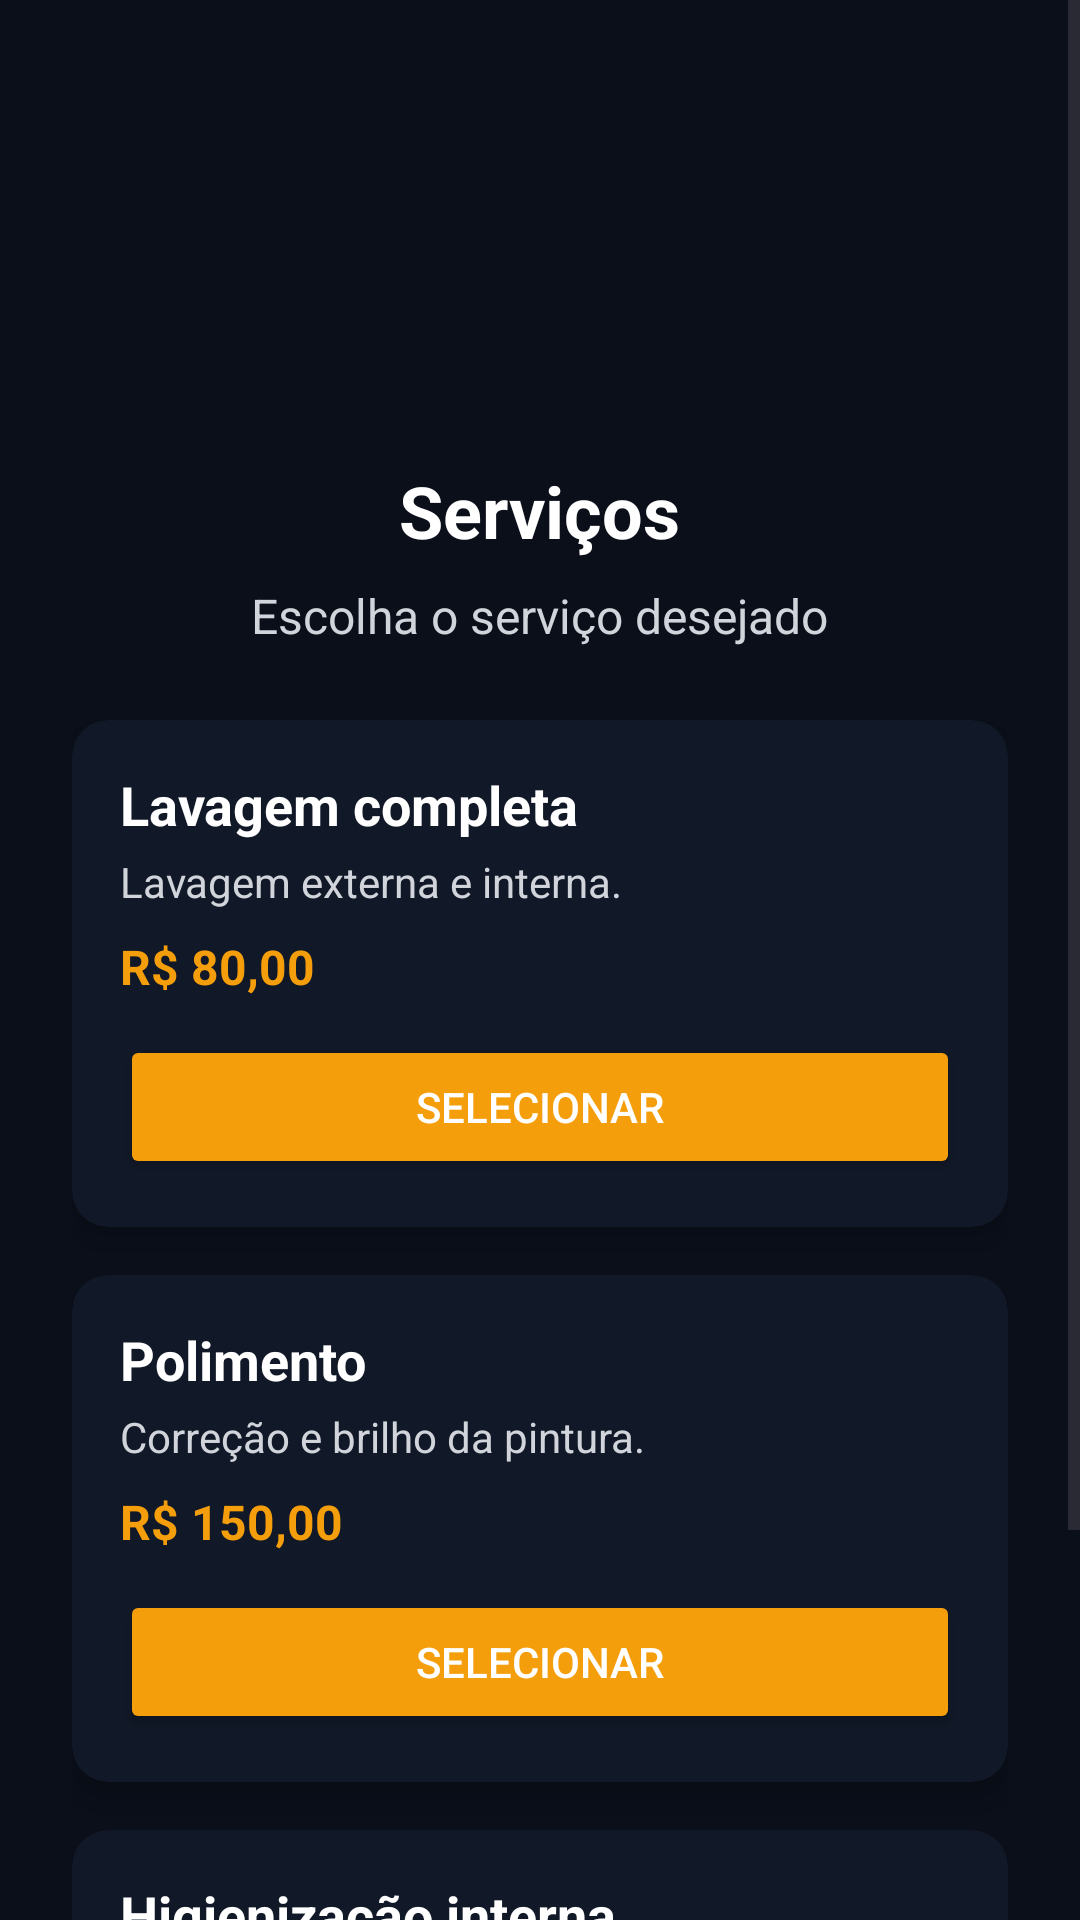

The Android layout XML behind this screen, and the referenced resources:
<!-- AndroidManifest.xml: application theme Theme.MarquesAutoDetail -->
<!-- res/layout/activity_servicos.xml -->
<?xml version="1.0" encoding="utf-8"?>
<ScrollView xmlns:android="http://schemas.android.com/apk/res/android"
    xmlns:app="http://schemas.android.com/apk/res-auto"
    xmlns:tools="http://schemas.android.com/tools"
    android:layout_width="match_parent"
    android:layout_height="match_parent"
    android:background="#0A0F1A">

    <LinearLayout
        android:layout_width="match_parent"
        android:layout_height="wrap_content"
        android:orientation="vertical"
        android:padding="24dp"
        tools:context=".ui.ServicosActivity">

        <ImageView
            android:id="@+id/imgLogoServicos"
            android:layout_width="90dp"
            android:layout_height="90dp"
            android:layout_gravity="center_horizontal"
            android:src="@mipmap/ic_launcher"
            android:contentDescription="@string/app_name"
            android:layout_marginTop="24dp" />

        <TextView
            android:id="@+id/txtTituloServicos"
            android:layout_width="wrap_content"
            android:layout_height="wrap_content"
            android:text="@string/services_title"
            android:textColor="#FFFFFF"
            android:textSize="24sp"
            android:textStyle="bold"
            android:layout_gravity="center_horizontal"
            android:layout_marginTop="16dp" />

        <TextView
            android:id="@+id/txtSubServicos"
            android:layout_width="wrap_content"
            android:layout_height="wrap_content"
            android:text="@string/services_subtitle"
            android:textColor="#D1D5DB"
            android:textSize="16sp"
            android:layout_gravity="center_horizontal"
            android:layout_marginTop="8dp"
            android:layout_marginBottom="24dp" />

        <androidx.cardview.widget.CardView
            android:layout_width="match_parent"
            android:layout_height="wrap_content"
            android:layout_marginBottom="16dp"
            app:cardCornerRadius="12dp"
            app:cardElevation="6dp"
            app:cardBackgroundColor="#111827">

            <LinearLayout
                android:layout_width="match_parent"
                android:layout_height="wrap_content"
                android:orientation="vertical"
                android:padding="16dp">

                <TextView
                    android:layout_width="wrap_content"
                    android:layout_height="wrap_content"
                    android:text="Lavagem completa"
                    android:textColor="#FFFFFF"
                    android:textSize="18sp"
                    android:textStyle="bold" />

                <TextView
                    android:layout_width="wrap_content"
                    android:layout_height="wrap_content"
                    android:text="Lavagem externa e interna."
                    android:textColor="#D1D5DB"
                    android:textSize="14sp"
                    android:layout_marginTop="4dp" />

                <TextView
                    android:layout_width="wrap_content"
                    android:layout_height="wrap_content"
                    android:text="R$ 80,00"
                    android:textColor="#F59E0B"
                    android:textSize="16sp"
                    android:textStyle="bold"
                    android:layout_marginTop="8dp" />

                <Button
                    android:layout_width="match_parent"
                    android:layout_height="wrap_content"
                    android:text="@string/service_select"
                    android:textColor="#FFFFFF"
                    android:backgroundTint="#F59E0B"
                    android:minHeight="48dp"
                    android:layout_marginTop="12dp" />
            </LinearLayout>
        </androidx.cardview.widget.CardView>

        <androidx.cardview.widget.CardView
            android:layout_width="match_parent"
            android:layout_height="wrap_content"
            android:layout_marginBottom="16dp"
            app:cardCornerRadius="12dp"
            app:cardElevation="6dp"
            app:cardBackgroundColor="#111827">

            <LinearLayout
                android:layout_width="match_parent"
                android:layout_height="wrap_content"
                android:orientation="vertical"
                android:padding="16dp">

                <TextView
                    android:layout_width="wrap_content"
                    android:layout_height="wrap_content"
                    android:text="Polimento"
                    android:textColor="#FFFFFF"
                    android:textSize="18sp"
                    android:textStyle="bold" />

                <TextView
                    android:layout_width="wrap_content"
                    android:layout_height="wrap_content"
                    android:text="Correção e brilho da pintura."
                    android:textColor="#D1D5DB"
                    android:textSize="14sp"
                    android:layout_marginTop="4dp" />

                <TextView
                    android:layout_width="wrap_content"
                    android:layout_height="wrap_content"
                    android:text="R$ 150,00"
                    android:textColor="#F59E0B"
                    android:textSize="16sp"
                    android:textStyle="bold"
                    android:layout_marginTop="8dp" />

                <Button
                    android:layout_width="match_parent"
                    android:layout_height="wrap_content"
                    android:text="@string/service_select"
                    android:textColor="#FFFFFF"
                    android:backgroundTint="#F59E0B"
                    android:minHeight="48dp"
                    android:layout_marginTop="12dp" />
            </LinearLayout>
        </androidx.cardview.widget.CardView>

        <androidx.cardview.widget.CardView
            android:layout_width="match_parent"
            android:layout_height="wrap_content"
            app:cardCornerRadius="12dp"
            app:cardElevation="6dp"
            app:cardBackgroundColor="#111827">

            <LinearLayout
                android:layout_width="match_parent"
                android:layout_height="wrap_content"
                android:orientation="vertical"
                android:padding="16dp">

                <TextView
                    android:layout_width="wrap_content"
                    android:layout_height="wrap_content"
                    android:text="Higienização interna"
                    android:textColor="#FFFFFF"
                    android:textSize="18sp"
                    android:textStyle="bold" />

                <TextView
                    android:layout_width="wrap_content"
                    android:layout_height="wrap_content"
                    android:text="Limpeza interna detalhada."
                    android:textColor="#D1D5DB"
                    android:textSize="14sp"
                    android:layout_marginTop="4dp" />

                <TextView
                    android:layout_width="wrap_content"
                    android:layout_height="wrap_content"
                    android:text="R$ 120,00"
                    android:textColor="#F59E0B"
                    android:textSize="16sp"
                    android:textStyle="bold"
                    android:layout_marginTop="8dp" />

                <Button
                    android:layout_width="match_parent"
                    android:layout_height="wrap_content"
                    android:text="@string/service_select"
                    android:textColor="#FFFFFF"
                    android:backgroundTint="#F59E0B"
                    android:minHeight="48dp"
                    android:layout_marginTop="12dp" />
            </LinearLayout>
        </androidx.cardview.widget.CardView>

    </LinearLayout>
</ScrollView>
<!-- resources referenced by this layout -->
<resources>
  <string name="app_name">Marques Auto Detail</string>
  <string name="service_select">Selecionar</string>
  <string name="services_subtitle">Escolha o serviço desejado</string>
  <string name="services_title">Serviços</string>
  <style name="Theme.MarquesAutoDetail" parent="Base.Theme.MarquesAutoDetail" />
  <style name="Base.Theme.MarquesAutoDetail" parent="Theme.Material3.DayNight.NoActionBar">
          <item name="android:textColor">@android:color/black</item>
          <item name="android:textColorHint">#808080</item>
          <item name="android:editTextStyle">@style/Widget.AppCompat.EditText</item>
      </style>
</resources>
